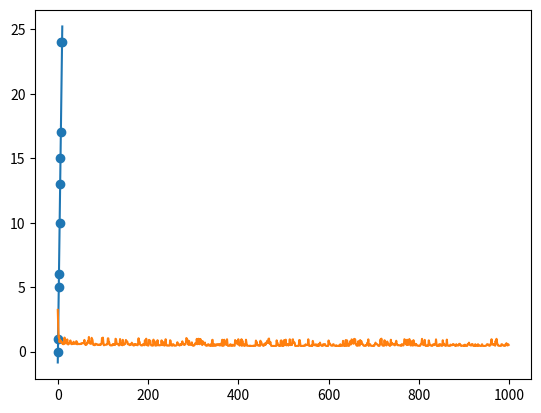

This chart was generated by the following Python code:
# -*- coding: utf-8 -*-
"""
Created on Sun Apr 14 12:26:30 2019

@author: pmaddala
"""

import numpy as np
from enum import Enum
import math
import matplotlib.pyplot as plt
import random

class Cost(Enum):
    MSE = 1
    MAE = 2
    
class Optimizer(Enum):
    SGD = 1
    BATCH_GRAD = 2
    MINI_BATCH_GRAD = 3
    
class LinearRegression:
    def __init__(self,x,y,alpha=0.01,cost=Cost.MSE,Lambda=0,optimizer=Optimizer.BATCH_GRAD):
        self.input = x
        t = []
        #Adding dimension X[0]=1, to accomodate bias
        for i in range(len(x)):
            t.append(np.insert(x[i],0,1))
        self.x = np.array(t)  
        self.y = y
        self.alpha = alpha
        self.coef = np.random.random(1+len(x[0]))
        self.cost = cost
        self.errors = []
        self.optimizer = optimizer
        #Regularization parameter
        self.Lambda = Lambda
        
    def train(self,iterations=100):
        if self.optimizer == Optimizer.BATCH_GRAD:
            for i in range(iterations):
                #Find error and add it to the list, just for display purposes
                error = self.getError(self.x,self.y)
                self.errors.append(error)
                self.coef = self.coef - self.alpha*self.diff(self.x,self.y)
            
        if self.optimizer == Optimizer.SGD:
            for i in range(iterations):
                error = self.getError(self.x,self.y)
                self.errors.append(error)
                sample = random.randint(0,len(self.x)-1)
                self.coef = self.coef - self.alpha*self.diff(self.x[sample],self.y[sample])
                
    def train_tolerannce(self,e=0.05):
        error = self.getError()
        self.errors.append(error)
        prev = error
        while True:
            self.coef = self.coef - self.alpha*self.diff()
            terr = self.getError()
            self.errors.append(terr)
            if abs(terr-prev)<=e:
                break
            prev = terr
            
        
    def getError(self,x,y):
        if self.cost == Cost.MSE:
            error = 0
            for i in range(len(x)):
                error = error + (y[i]-np.dot(self.coef,x[i]))**2
            return math.sqrt(error)/len(x)
        if self.cost == Cost.MAE:
            error = 0
            for i in range(len(x)):
                error = error + abs(self.y[i]-np.dot(self.coef,self.x[i]))
            return error
                
    def diff(self,x,y):
        if self.optimizer == Optimizer.BATCH_GRAD:
            tcoef = []
            for c in range(len(self.coef)):
                const = 0
                for i in range(len(x)):
                    const = const +(-2/len(x))* (self.y[i]-np.dot(self.coef,self.x[i]))*(self.x[i][c])
                tcoef.append(const)
            tcoef = np.array(tcoef)
            return tcoef
        
        if self.optimizer == Optimizer.SGD:
            tcoef = []
            #print('X : ',x,' , Y : ',y)
            for c in range(len(self.coef)):
                const = (-2*x[c])*(y-np.dot(self.coef,x))
                tcoef.append(const)
            return np.array(tcoef)
            
    def predict(self,x_new):        
        return self.coef*np.insert(x_new,0,1)
        
    def plotInput(self):
        plt.scatter(self.input,self.y)
        plt.plot(np.linspace(0,10,100),self.coef[1]*np.linspace(0,10,100) + self.coef[0])
        
    def plot_errors(self):
        plt.plot(range(len(self.errors)),self.errors)
        
        
if __name__ == '__main__':
    x = []  
    y = []
    for i in range(10):
        x.append([i])
        y.append(3*i-2+np.random.randint(-2,3))
        
    x = np.array(x)
    y = np.array(y)
    l = LinearRegression(x,y,cost=Cost.MSE,Lambda=0,optimizer=Optimizer.SGD)
    l.train(iterations=1000)
    l.plotInput()
    l.plot_errors()